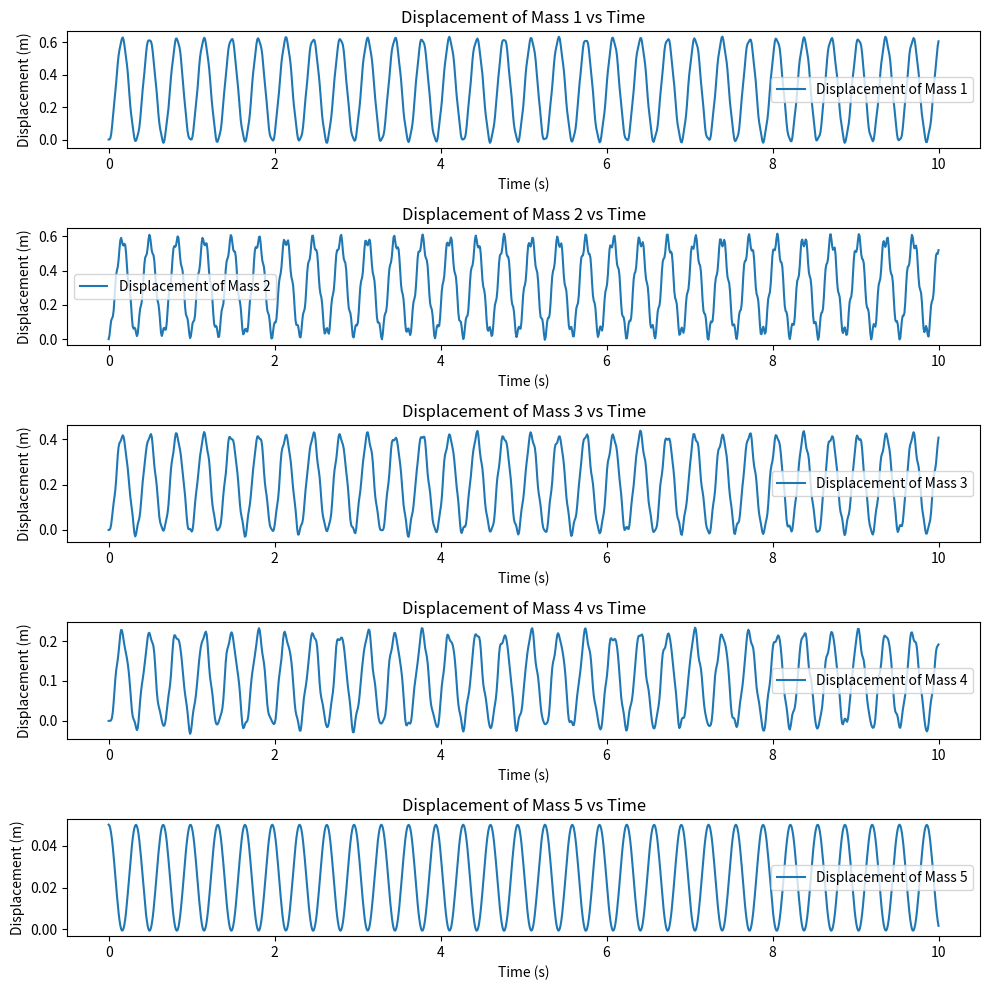

This figure's Python source:
import numpy as np
import matplotlib.pyplot as plt
from scipy.integrate import solve_ivp


# Constants as provided
m1 = 1.65
m2 = 0.7
m3 = 0.7
m4 = 0.7 
m5 = 410

k1 = 80000
k2 = 80000/(15-12)
k3 = k2   
k4 = k2   
r = 0.242
r2 = r**2 

M = np.array([
    [m1, 0., 0., 0., 0.],
    [0., m2, 0., 0., 0.],
    [0., 0., m3, 0., 0.],
    [0., 0., 0., m4, 0.],
    [0., 0., 0., 0., m5]
])

K = np.array([
    [k1*r2, -k1*r2, 0, 0, 0],
    [-k1*r2, r2*(k1+k2), -k2*r2, 0, -k2*r],
    [0, -k2*r2, (k2+k3)*r2, -k3*r2, r*(k2-k3)],
    [0, 0, -k3*r2, r2*(k3+k4), r*(k3-k4)],
    [0, -k2*r, r*(k2-k3), r*(k3-k4), k2+k3+k4]
])

# Initial conditions
t0 = 0.
x0 = np.zeros(10)  
x0[4] = 0.05  

def f(t):
    return np.zeros(5)  

def second_order_ode(t, y, M, K, f):
    n = len(y) // 2
    x = y[:n]  # Positions
    v = y[n:]  # Velocities
    dxdt = v
    dvdt = np.linalg.inv(M) @ (f(t) - np.dot(K, x))
    return np.concatenate([dxdt, dvdt])

# Solve the ODE
solution = solve_ivp(lambda t, y: second_order_ode(t, y, M, K, f), [t0, 10.], x0, t_eval=np.linspace(t0, 10., 1000))

# Access the solution
t = solution.t
x = solution.y[:5]  # Extract positions


unsrt_w, unsrt_modes = np.linalg.eig(np.linalg.inv(M) @ K)
sort_indices = np.argsort(unsrt_w)
sorted_w = unsrt_w[sort_indices]
sorted_modes = unsrt_modes[:, sort_indices]


MM = np.eye(5)
KK = np.zeros((5, 5))
PHI = np.zeros((5, 5))
for i in range(5):
    KK[i, i] = sorted_w[i]
    mode = sorted_modes[:, i].reshape(5, 1)
    PHI[:, i] = sorted_modes[:, i] / (mode.T @ M @ mode) ** 0.5


print("Modal Frequencies (Hz):\n\n", ["{:.4f}".format(freq) for freq in np.sqrt(np.abs(sorted_w))])
print("\nMode Shapes (normalized eigenvectors):\n\n", np.array([[f"{num:.4f}" for num in row] for row in PHI]))

# Plotting all displacements
plt.figure(figsize=(10, 10))
for i in range(5):  
    plt.subplot(5, 1, i + 1)  
    plt.plot(t, x[i], label=f'Displacement of Mass {i + 1}')
    plt.xlabel('Time (s)')
    plt.ylabel(f'Displacement (m)')
    plt.title(f'Displacement of Mass {i + 1} vs Time')
    plt.legend()
    plt.tight_layout()

plt.show()
